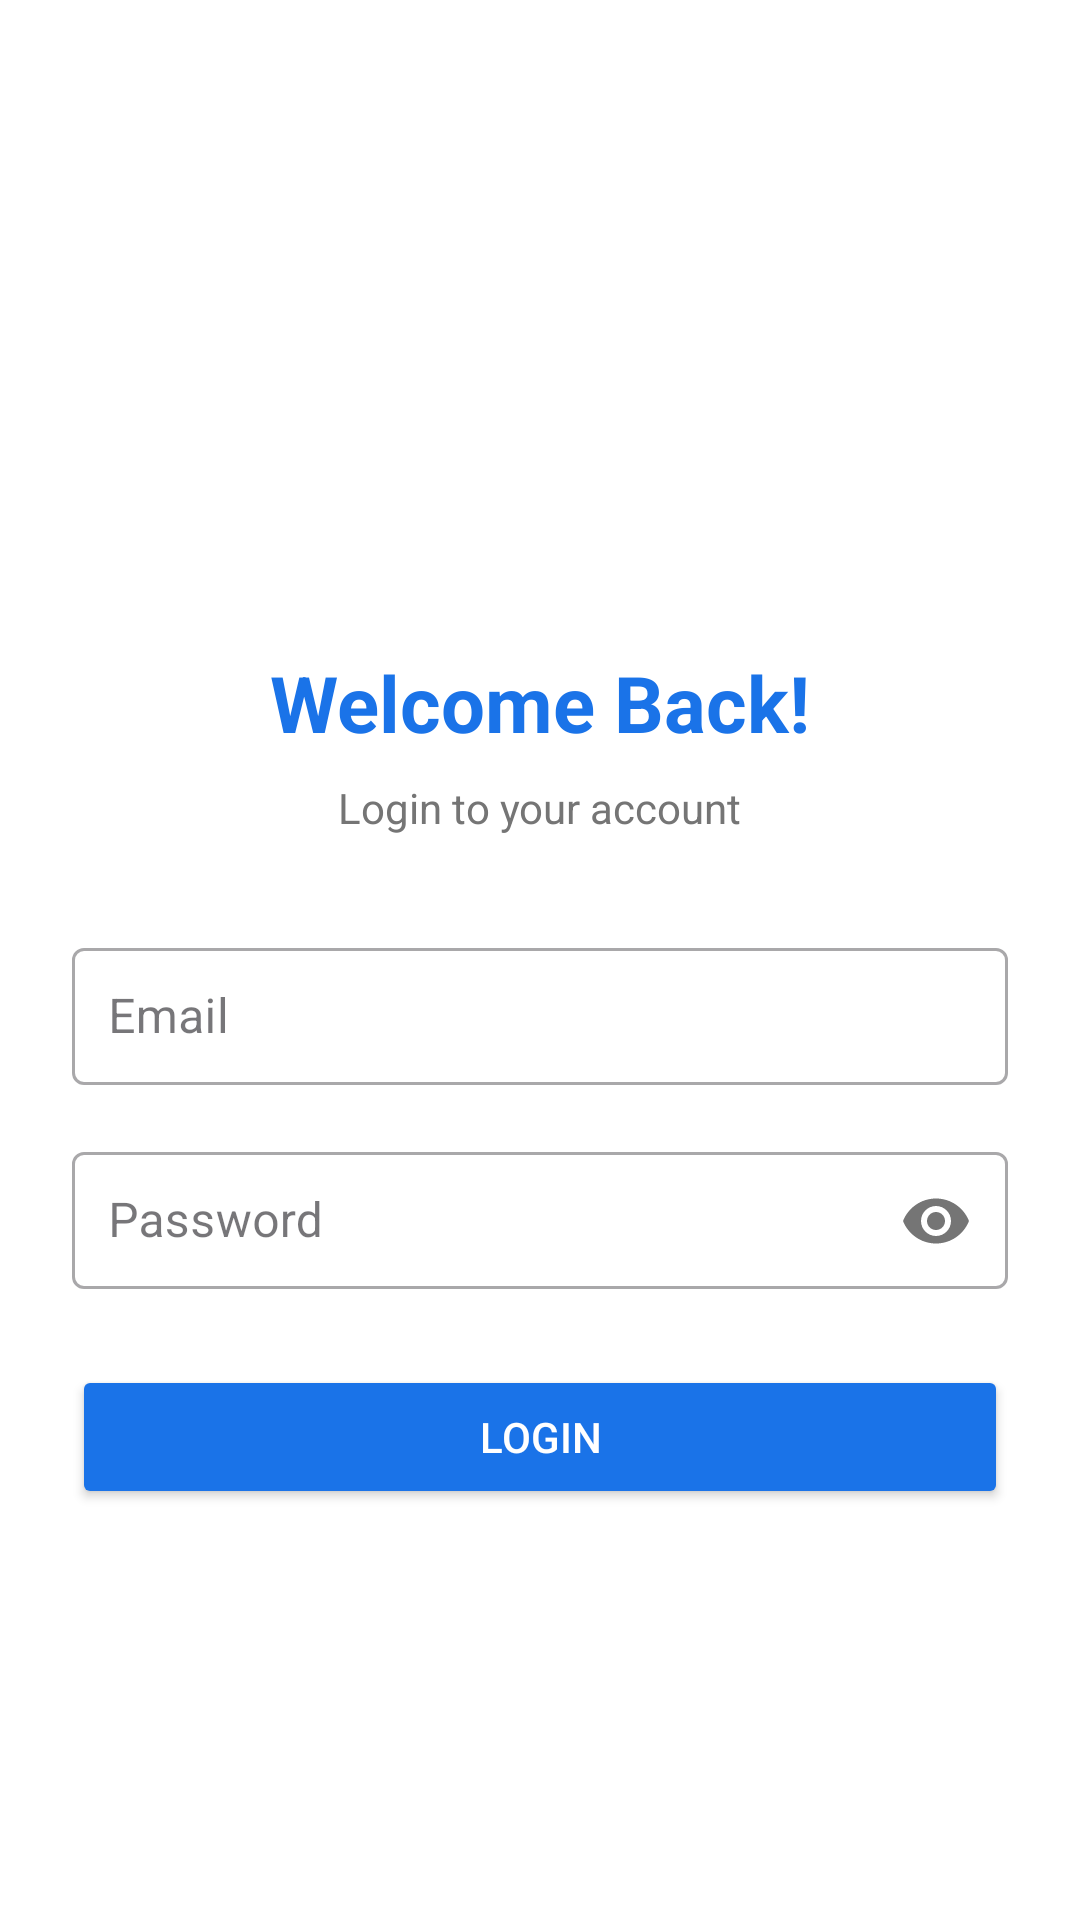

Here is an Android app screen rendered from its layout file. Give the layout XML and the strings, colors and styles it references.
<!-- AndroidManifest.xml: application theme Theme.CollegeAlert -->
<!-- res/layout/activity_main.xml -->
<?xml version="1.0" encoding="utf-8"?>
<LinearLayout
    xmlns:android="http://schemas.android.com/apk/res/android"
    xmlns:app="http://schemas.android.com/apk/res-auto"
    android:layout_width="match_parent"
    android:layout_height="match_parent"
    android:orientation="vertical"
    android:gravity="center"
    android:padding="24dp"
    android:background="#FFFFFF">

    
    <ImageView
        android:layout_width="80dp"
        android:layout_height="80dp"
        android:src="@drawable/ic_launcher_foreground"
        android:layout_marginBottom="16dp"/>


    
    <TextView
        android:layout_width="wrap_content"
        android:layout_height="wrap_content"
        android:text="Welcome Back!"
        android:textColor="#1A73E8"
        android:textSize="26sp"
        android:textStyle="bold"
        android:layout_marginBottom="8dp"/>

    
    <TextView
        android:layout_width="wrap_content"
        android:layout_height="wrap_content"
        android:text="Login to your account"
        android:textColor="#757575"
        android:textSize="14sp"
        android:layout_marginBottom="32dp"/>

    
    <com.google.android.material.textfield.TextInputLayout
        android:layout_width="match_parent"
        android:layout_height="wrap_content"
        android:hint="Email"
        android:layout_marginBottom="16dp"
        style="@style/Widget.MaterialComponents.TextInputLayout.OutlinedBox">

        <com.google.android.material.textfield.TextInputEditText
            android:id="@+id/etEmail"
            android:layout_width="match_parent"
            android:layout_height="wrap_content"
            android:inputType="textEmailAddress"
            android:padding="12dp"/>

    </com.google.android.material.textfield.TextInputLayout>

    
    <com.google.android.material.textfield.TextInputLayout
        android:layout_width="match_parent"
        android:layout_height="wrap_content"
        android:hint="Password"
        android:layout_marginBottom="24dp"
        app:passwordToggleEnabled="true"
        style="@style/Widget.MaterialComponents.TextInputLayout.OutlinedBox">

        <com.google.android.material.textfield.TextInputEditText
            android:id="@+id/etPassword"
            android:layout_width="match_parent"
            android:layout_height="wrap_content"
            android:inputType="textPassword"
            android:padding="12dp"/>

    </com.google.android.material.textfield.TextInputLayout>

    
    <Button
        android:id="@+id/btnLogin"
        android:layout_width="match_parent"
        android:layout_height="wrap_content"
        android:text="Login"
        android:textColor="#FFFFFF"
        android:backgroundTint="#1A73E8"
        android:padding="12dp"
        android:layout_marginBottom="16dp"/>

</LinearLayout>
<!-- resources referenced by this layout -->
<resources>
  <style name="Theme.CollegeAlert" parent="Base.Theme.CollegeAlert" />
  <style name="Base.Theme.CollegeAlert" parent="Theme.Material3.DayNight.NoActionBar">
          
          
      </style>
</resources>
